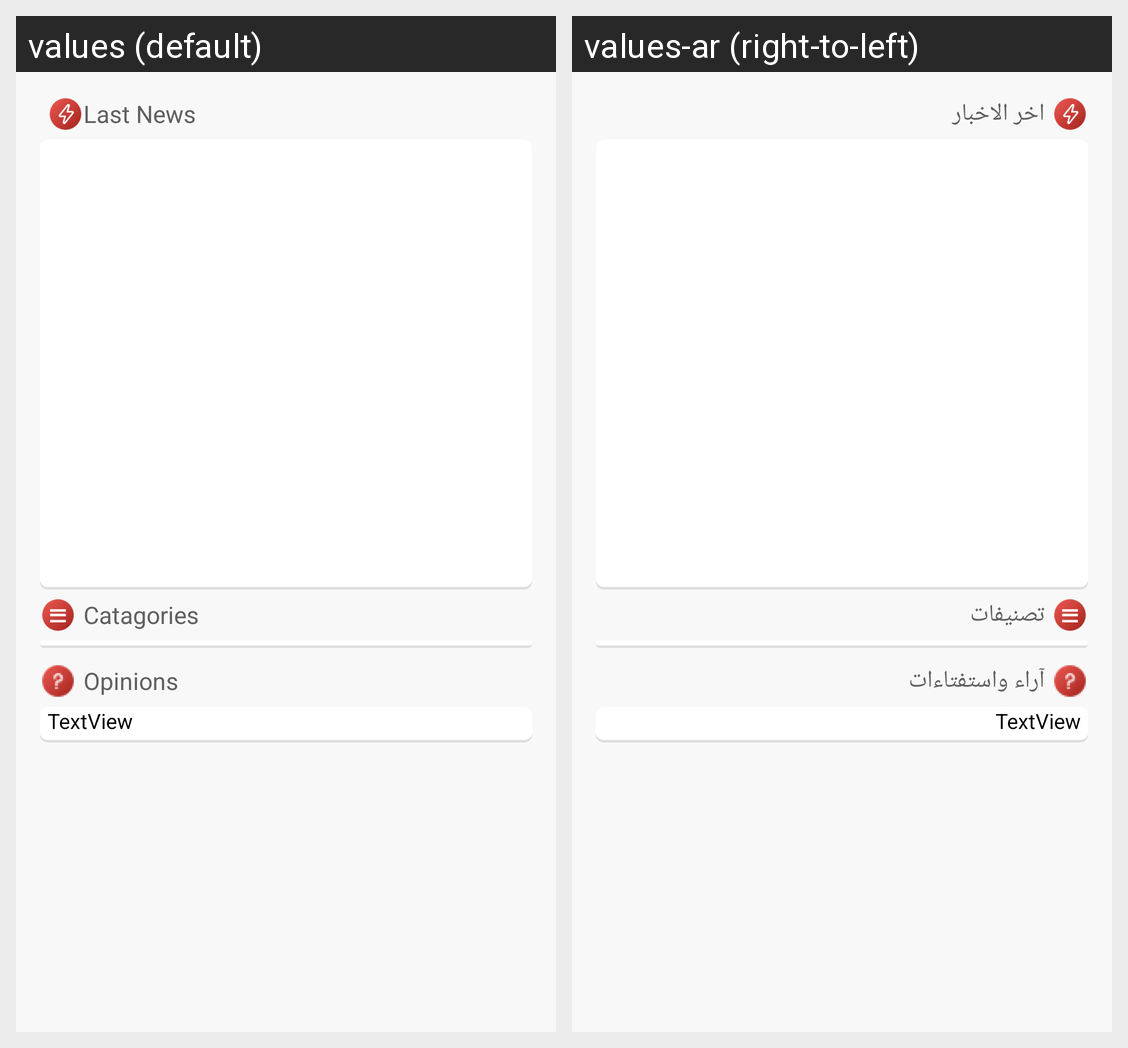

Here is an Android app screen in its default locale and in the app's own translations. Write out the translated-string differences for the strings that appear on this screen.
Android screen res/layout/fragment_home.xml rendered under 2 locales, left to right: values (default), values-ar (right-to-left). Device: Nexus 5 (rendered at 1080×1920; each locale shown at half size, 540×960, under a caption strip naming it); theme AppTheme.
Strings drawn on this screen, with the default value and each locale's value (text and hints the layout hard-codes, and strings that could not be matched under every locale, appear in the picture but are not listed):

lastnews
  values: Last News
  values-ar: اخر الاخبار

catagories2
  values: Catagories
  values-ar: تصنيفات

vote
  values: Opinions
  values-ar: آراء واستفتاءات
